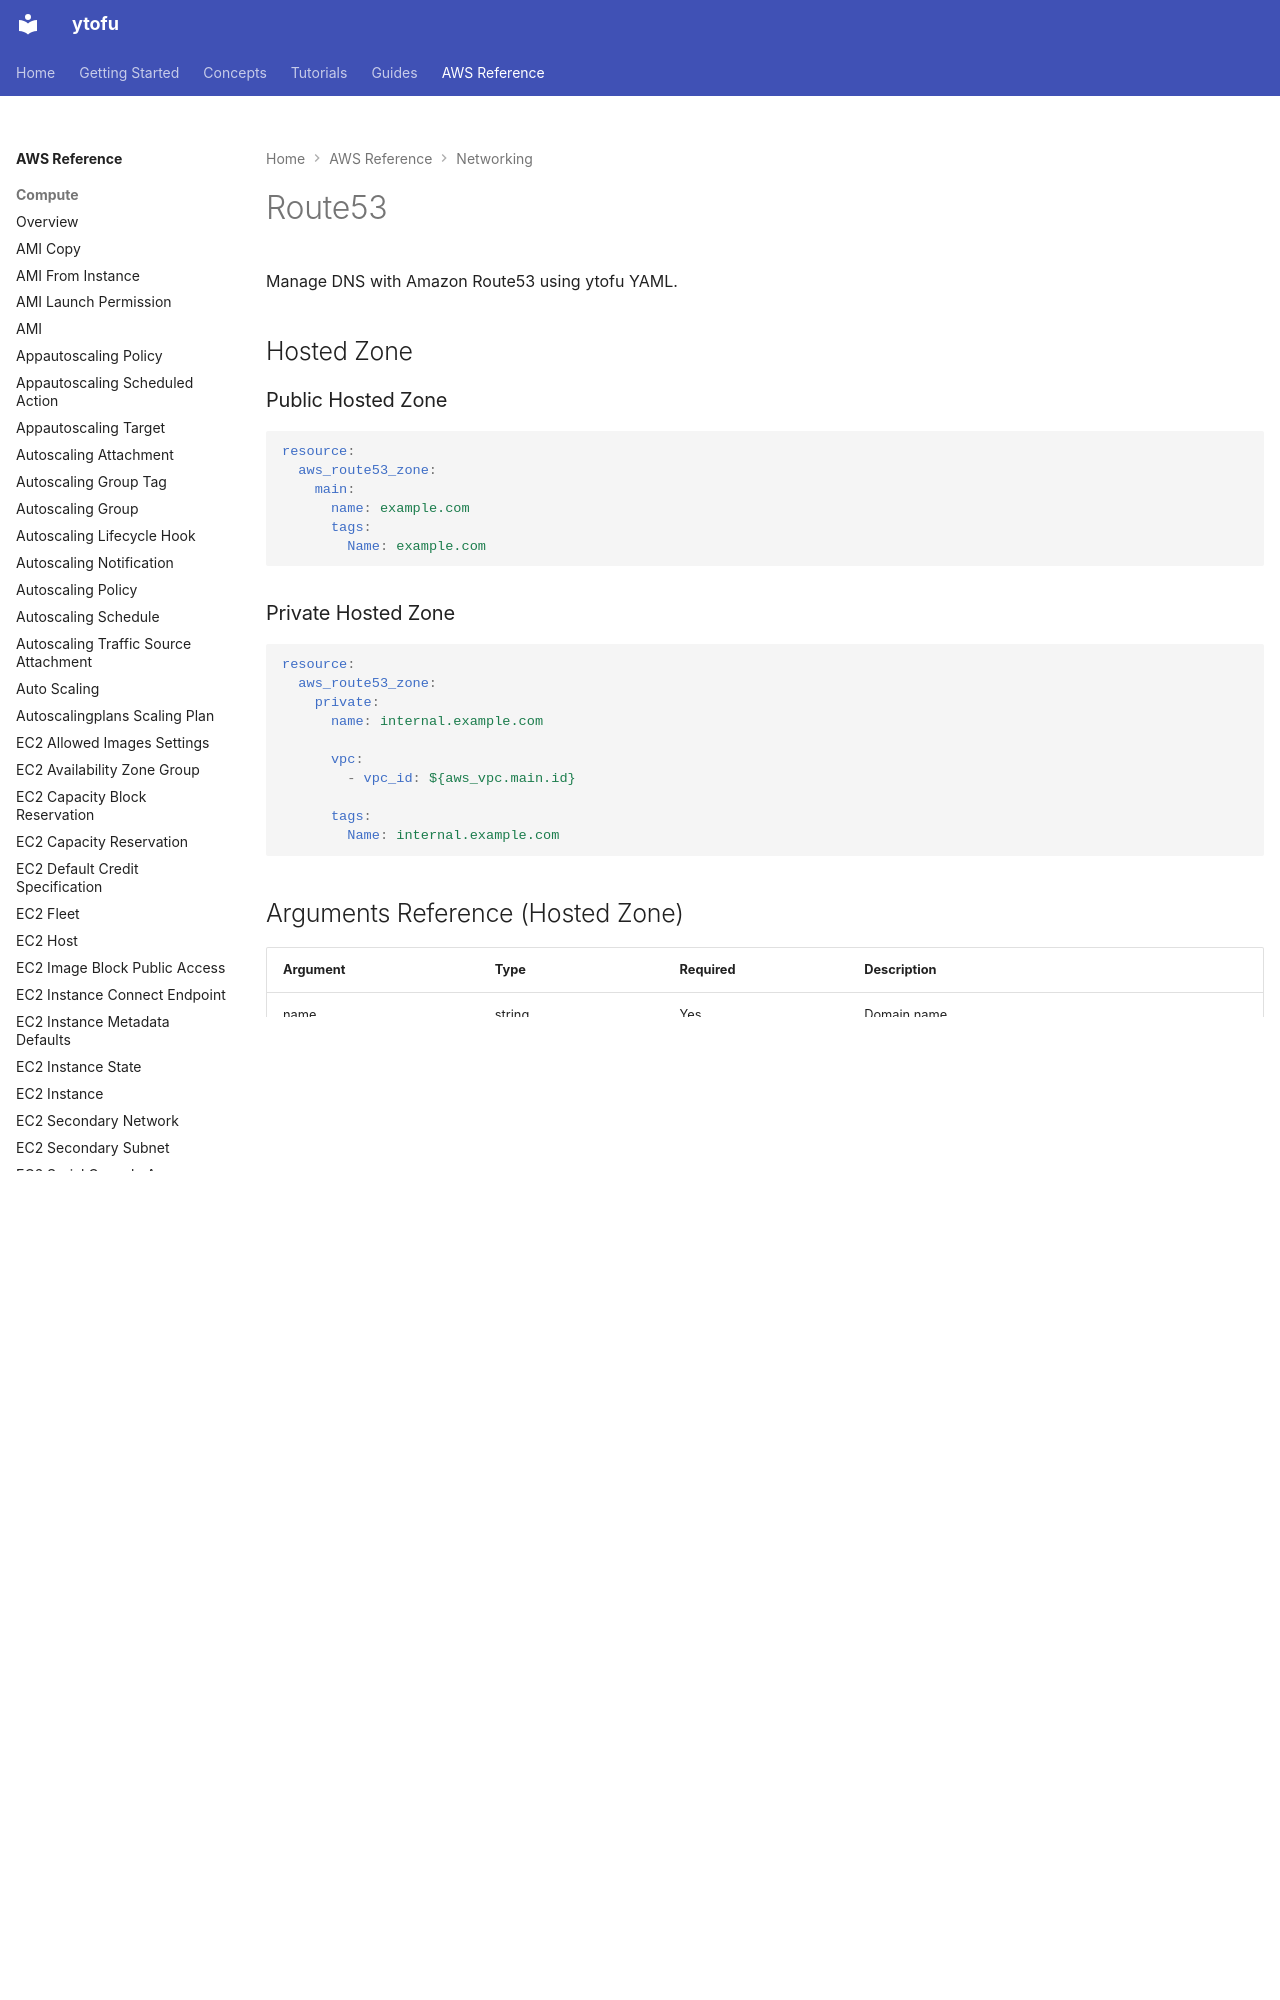

repository: ytofu/website · page: aws/networking/route53/index.html · generator: mkdocs

# Route53

Manage DNS with Amazon Route53 using ytofu YAML.

## Hosted Zone

### Public Hosted Zone

```yaml
resource:
  aws_route53_zone:
    main:
      name: example.com
      tags:
        Name: example.com
```

### Private Hosted Zone

```yaml
resource:
  aws_route53_zone:
    private:
      name: internal.example.com

      vpc:
        - vpc_id: ${aws_vpc.main.id}

      tags:
        Name: internal.example.com
```
